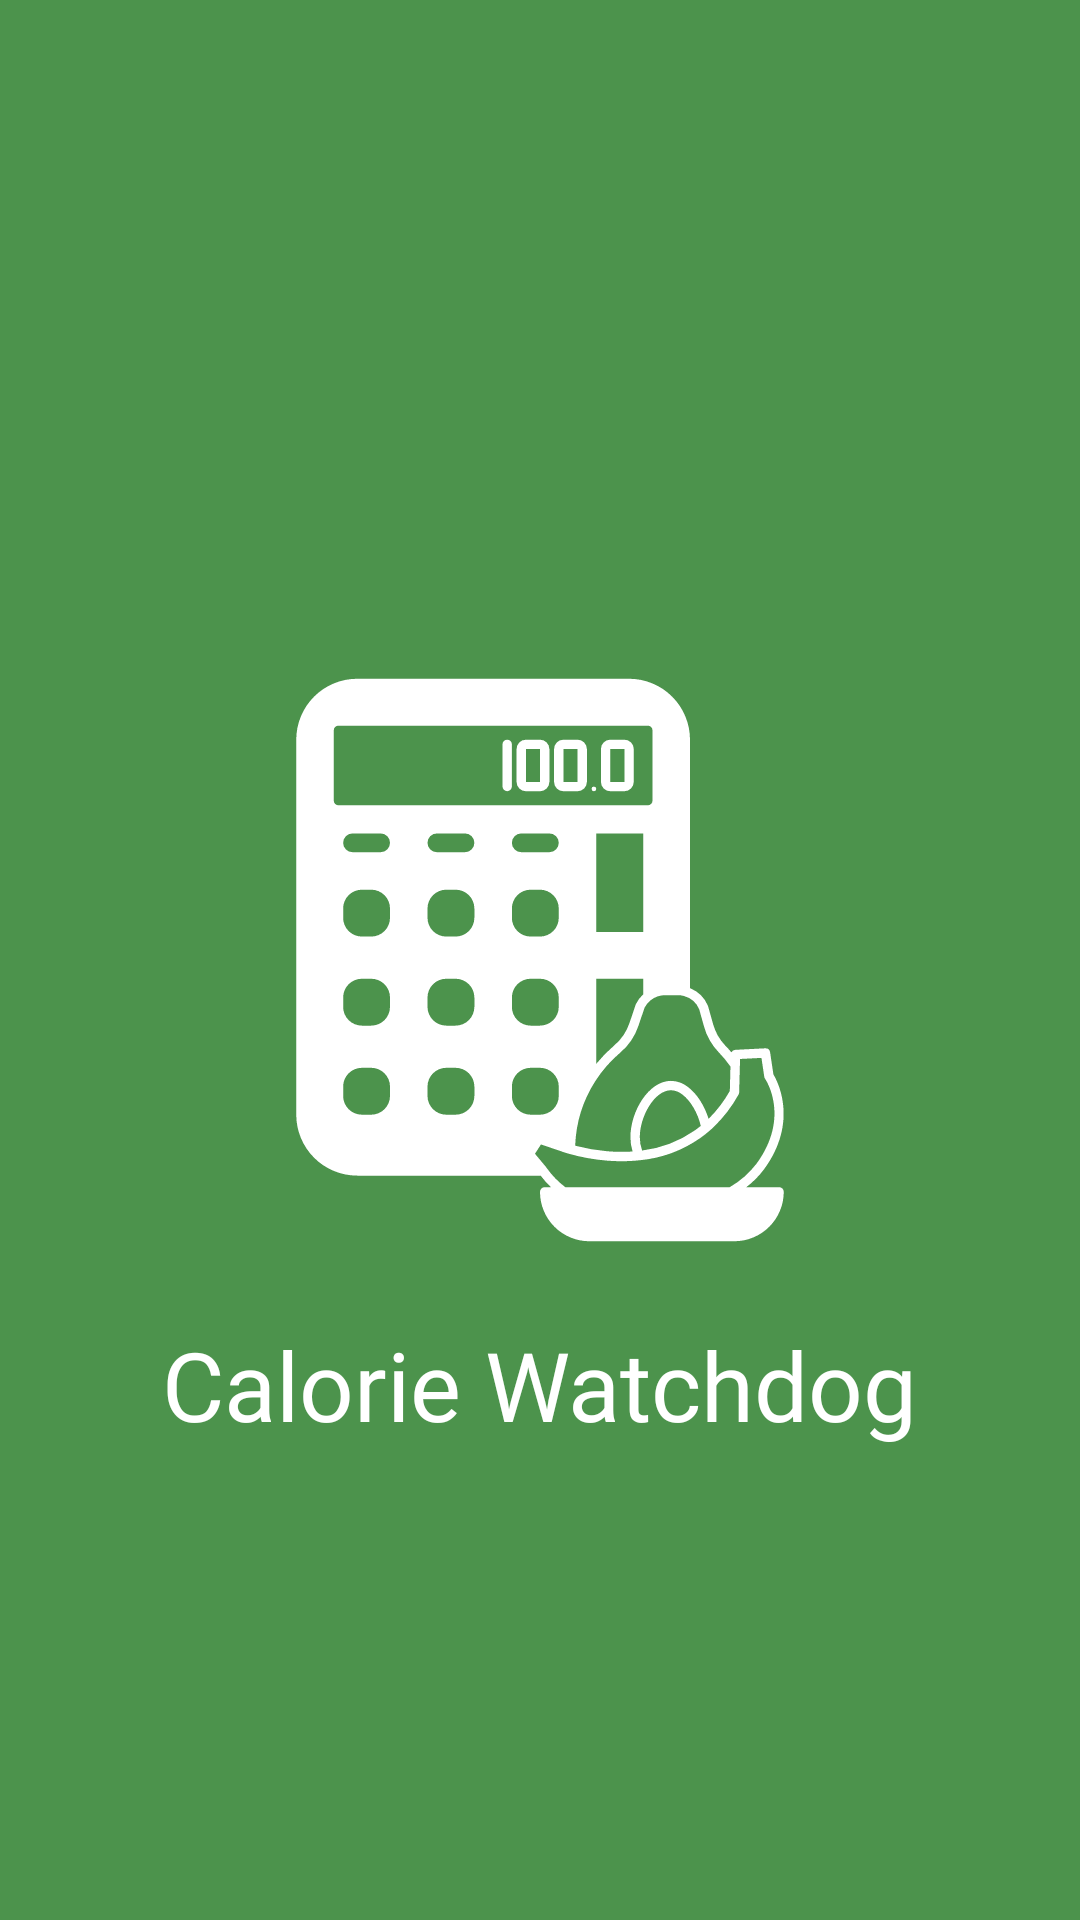

This screen was rendered from an Android layout file. Write that file and the resources it references.
<!-- AndroidManifest.xml: application theme Theme.CalorieWatchdog -->
<!-- res/layout/fragment_loading.xml -->
<?xml version="1.0" encoding="utf-8"?>
<androidx.constraintlayout.widget.ConstraintLayout xmlns:android="http://schemas.android.com/apk/res/android"
    xmlns:app="http://schemas.android.com/apk/res-auto"
    xmlns:tools="http://schemas.android.com/tools"
    android:layout_width="match_parent"
    android:layout_height="match_parent"
    android:background="@color/green"
    tools:context=".ui.loading.LoadingFragment"
    tools:ignore="ContentDescription">

    <ImageView
        android:id="@+id/loadingLogo"
        android:layout_width="wrap_content"
        android:layout_height="wrap_content"
        android:src="@drawable/ic_loading_logo_big"
        app:layout_constraintBottom_toBottomOf="parent"
        app:layout_constraintEnd_toEndOf="parent"
        app:layout_constraintStart_toStartOf="parent"
        app:layout_constraintTop_toTopOf="parent" />

    <TextView
        android:id="@+id/loadingTitle"
        android:layout_width="wrap_content"
        android:layout_height="wrap_content"
        android:layout_marginTop="@dimen/loading_title_margin_top"
        android:fontFamily="@font/hind_siliguri_medium"
        android:text="@string/app_name"
        android:textColor="@color/white"
        android:textSize="@dimen/loading_title_size"
        app:layout_constraintEnd_toEndOf="parent"
        app:layout_constraintStart_toStartOf="parent"
        app:layout_constraintTop_toBottomOf="@+id/loadingLogo" />



</androidx.constraintlayout.widget.ConstraintLayout>
<!-- resources referenced by this layout -->
<resources>
  <color name="green">#4c934c</color>
  <color name="white">#FFFFFF</color>
  <dimen name="loading_title_margin_top">20dp</dimen>
  <dimen name="loading_title_size">32sp</dimen>
  <!-- drawable ic_loading_logo_big: vector/xml drawable (drawable, 4641 chars, omitted) -->
  <string name="app_name">Calorie Watchdog</string>
  <style name="Theme.CalorieWatchdog" parent="Theme.MaterialComponents.DayNight.NoActionBar">
          
          <item name="colorPrimary">@color/green</item>
          <item name="colorPrimaryVariant">@color/green</item>
          <item name="colorOnPrimary">@color/white</item>
          
          <item name="colorSecondary">@color/green_light</item>
          <item name="colorSecondaryVariant">@color/green_light</item>
          <item name="colorOnSecondary">@color/black</item>
          
          <item name="android:statusBarColor" tools:targetApi="l">?attr/colorPrimaryVariant</item>
          
      </style>
  <color name="green_light">#53a548</color>
  <color name="black">#000000</color>
</resources>
